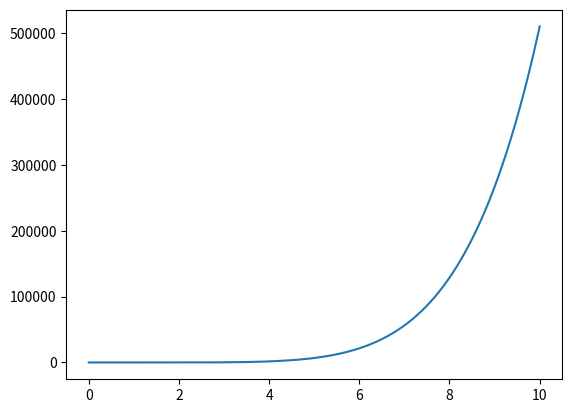

This chart was generated by the following Python code:
# -*- coding: utf-8 -*-
"""
Created on Fri Jul  1 11:36:34 2022

@author: guill
"""



import numpy as np
import matplotlib.pyplot as plt


# SHAMIR SECRET SHARING (K,N) SCHEME: GRADE K-1 POLYNOMIAL

def Shamir_Polynomial(x, secret, coefficients):
    
    # F(x) = y + m_1 * x + ... + m_(k-1) * x ^ (k-1)
    # y is the secret, m_i the randomized coefficients
    
    F = secret
    
    grade = 1
    
    for m_i in coefficients:
        
        F += m_i * x ** grade
        
        grade += 1

    return F


def randomize_coefficients(k):
    
    # With this function we create a set of k-1 coefficients to input in the
    # Shamir_Polynomial function
    
    return (2 * np.random.rand(k - 1)) - 1 # uniform [-1, 1)
    

def Shares_creation(n, k, secret, coefficients):
    
    # We will use the obtained F(x) to generate n shares of which only k are necessary
    
    if type(k) is not int or type(n) is not int:
    
        raise TypeError("n and k must be integers")
        
    x_i = np.linspace(1, n, n)
    
    Shares = Shamir_Polynomial(x_i, secret, coefficients)
    
    Shares_list = []  # We will introduce all the shares into a list of coordinates (arrays)
    
    for index in range(0, n):
    
        Shares_list.append(np.array([x_i[index], Shares[index]]))
        
    return Shares_list


def Secret_Reveal(k_shares):
    
    result = 0
    
    k = len(k_shares)
    
    for share in k_shares:
        
        x_i = share[0]
        F_i = share[1]
        
        multiplication = 1
        
        for j in k_shares:
            
            if j[0] != x_i:
                
                value = j[0] / (x_i - j[0])
            
            else:
            
                value = 1
                
            multiplication *= value
            
        result += F_i * multiplication 

    return round(result * (-1) ** (k - 1) , 8)


# INPUTS 

secret = 0.11223344
n = 10 # Number of shares created 
k = 7 # Threshold: minimum number of shares to decrypt the secret
u = 7 # Used shares for the reconstruction 

# SHARE CREATION

coef_test = randomize_coefficients(k)

shares = Shares_creation(n, k, secret, coefficients = coef_test)

# SECRET DECRYPTION

using_shares = shares[:u] 

recovered_secret = Secret_Reveal(k_shares = using_shares)

print('Recovered secret:', recovered_secret)

# POLYNOMIAL PLOT

x = np.linspace(0, 10, 1100)

plt.figure(0)
plt.plot(x, Shamir_Polynomial(x, secret, coefficients = coef_test))
plt.show()







